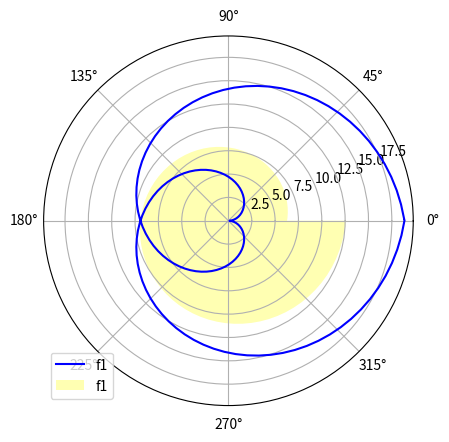

This chart was generated by the following Python code:
# - vykreslení průběhů několika funkcí
# - do polárního grafu

import numpy as np
import matplotlib.pyplot as plt

# úhel v polárním grafu
theta = np.linspace(0.01, 4 * np.pi, 150)

# první funkce: vzdálenost od středu
radius1 = theta

# druhá funkce: vzdálenost od středu
radius2 = 3 * np.abs(theta - 2 * np.pi)

ax = plt.subplot(111, projection="polar")

# vykreslit průběh první funkce
# v polárním grafu
ax.plot(theta, radius2, "b", label="f1")

# vykreslit průběh druhé funkce
# v polárním grafu
ax.fill(theta, radius1, "yellow", alpha=0.3, label="f1")

# přidání legendy
plt.legend(loc="lower left")

# zobrazení grafu
plt.show()
